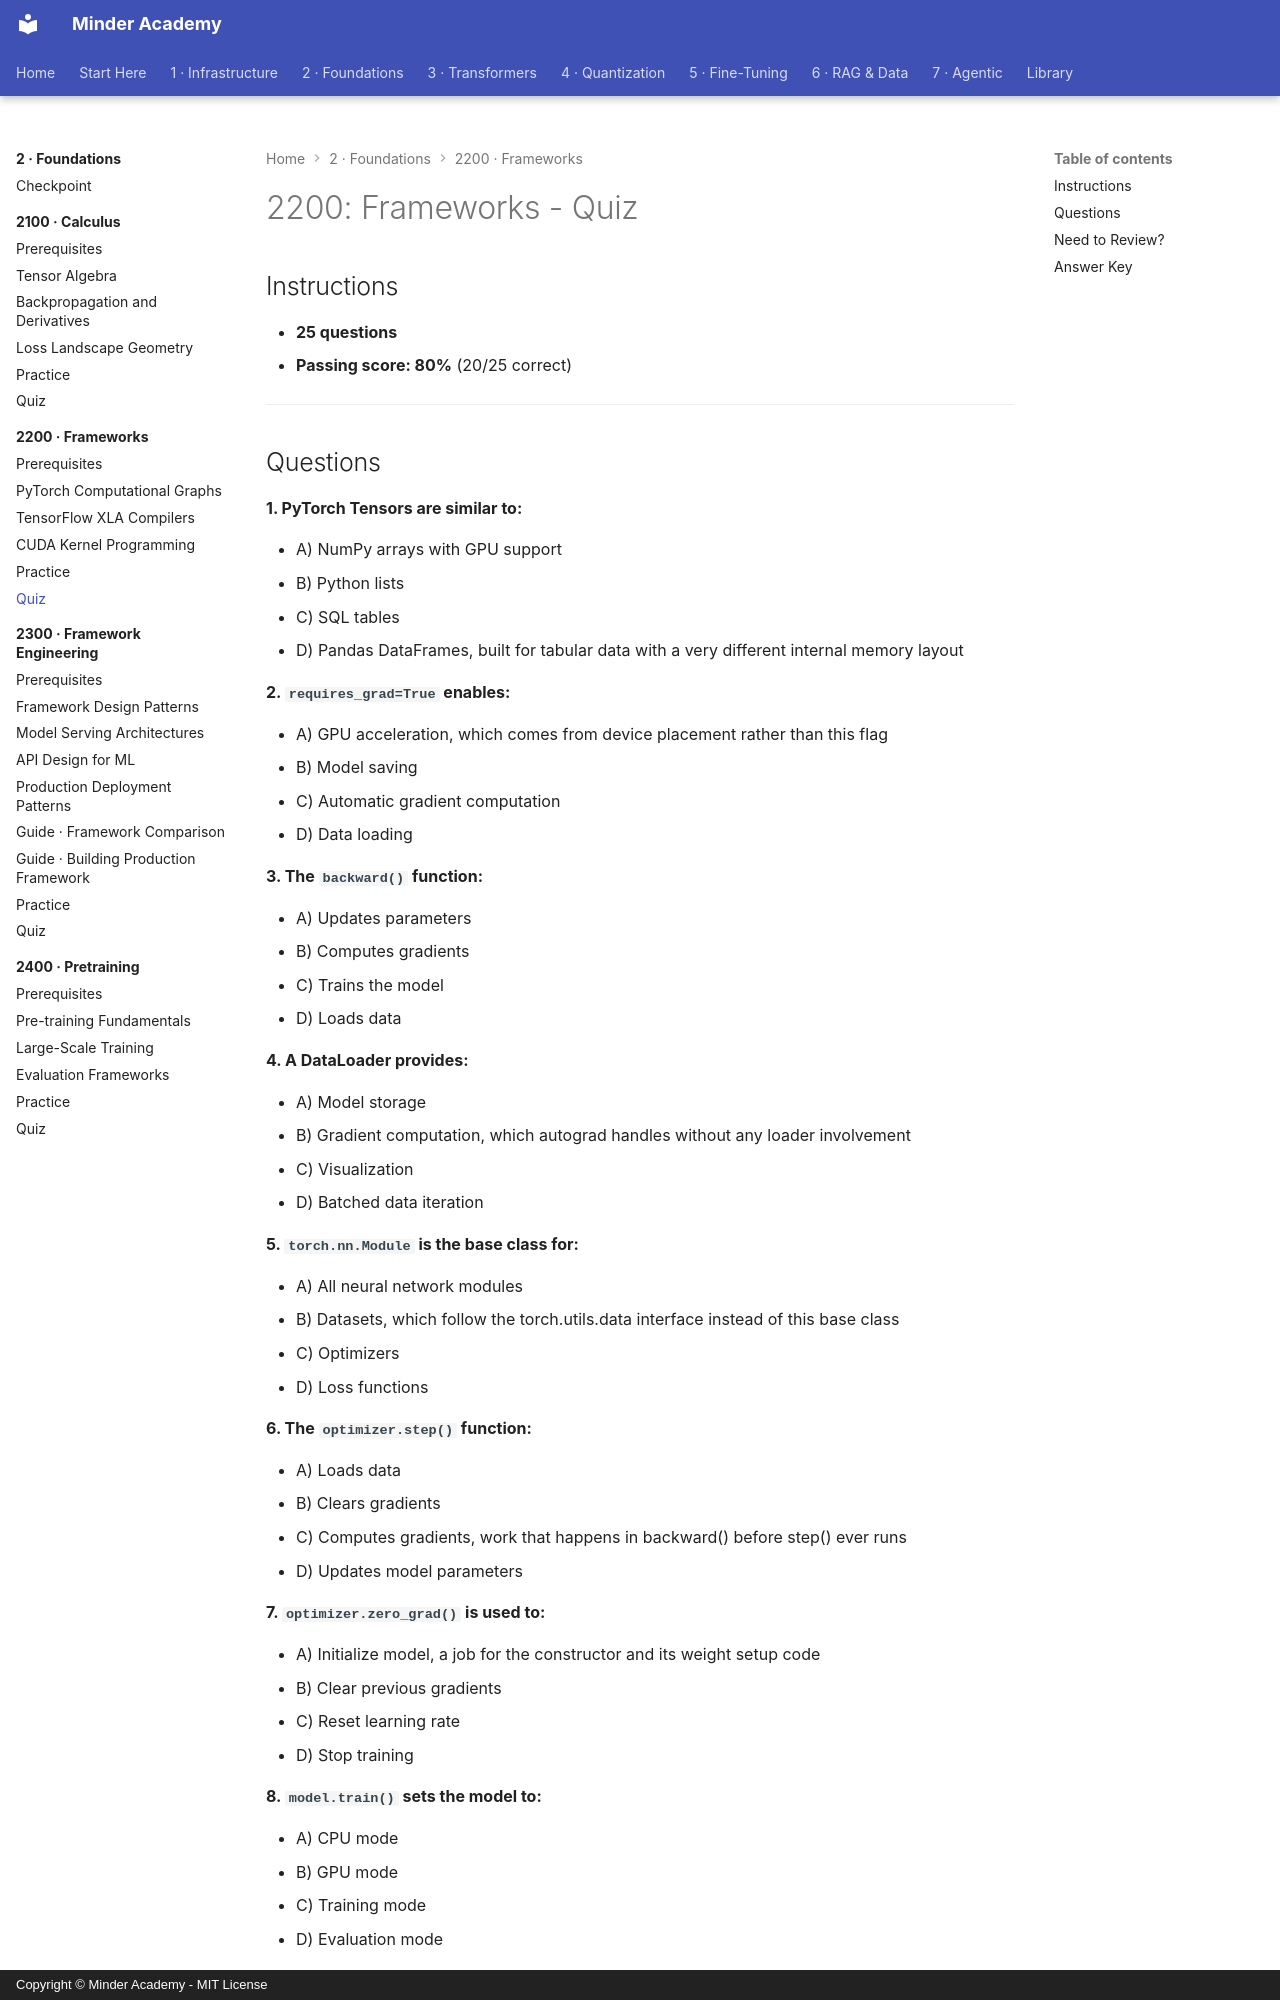

repository: minderhq/academy · page: phases/phase2-foundations/2200-frameworks/assessment/QUIZ/index.html · generator: mkdocs · copyright: Copyright © Minder Academy - MIT License

---
Document ID: 2200-QUIZ
Title: "2200: Frameworks - Quiz"
Last Updated: 2026-10-08
Status: Complete
Difficulty: Intermediate
Estimated Time: 30 minutes
Prerequisites: See module README
Related: See module README
Tags: ['assessment', 'quiz', 'frameworks', 'pytorch']
---

# 2200: Frameworks - Quiz

## Instructions

- **25 questions**
- **Passing score: 80%** (20/25 correct)

---
